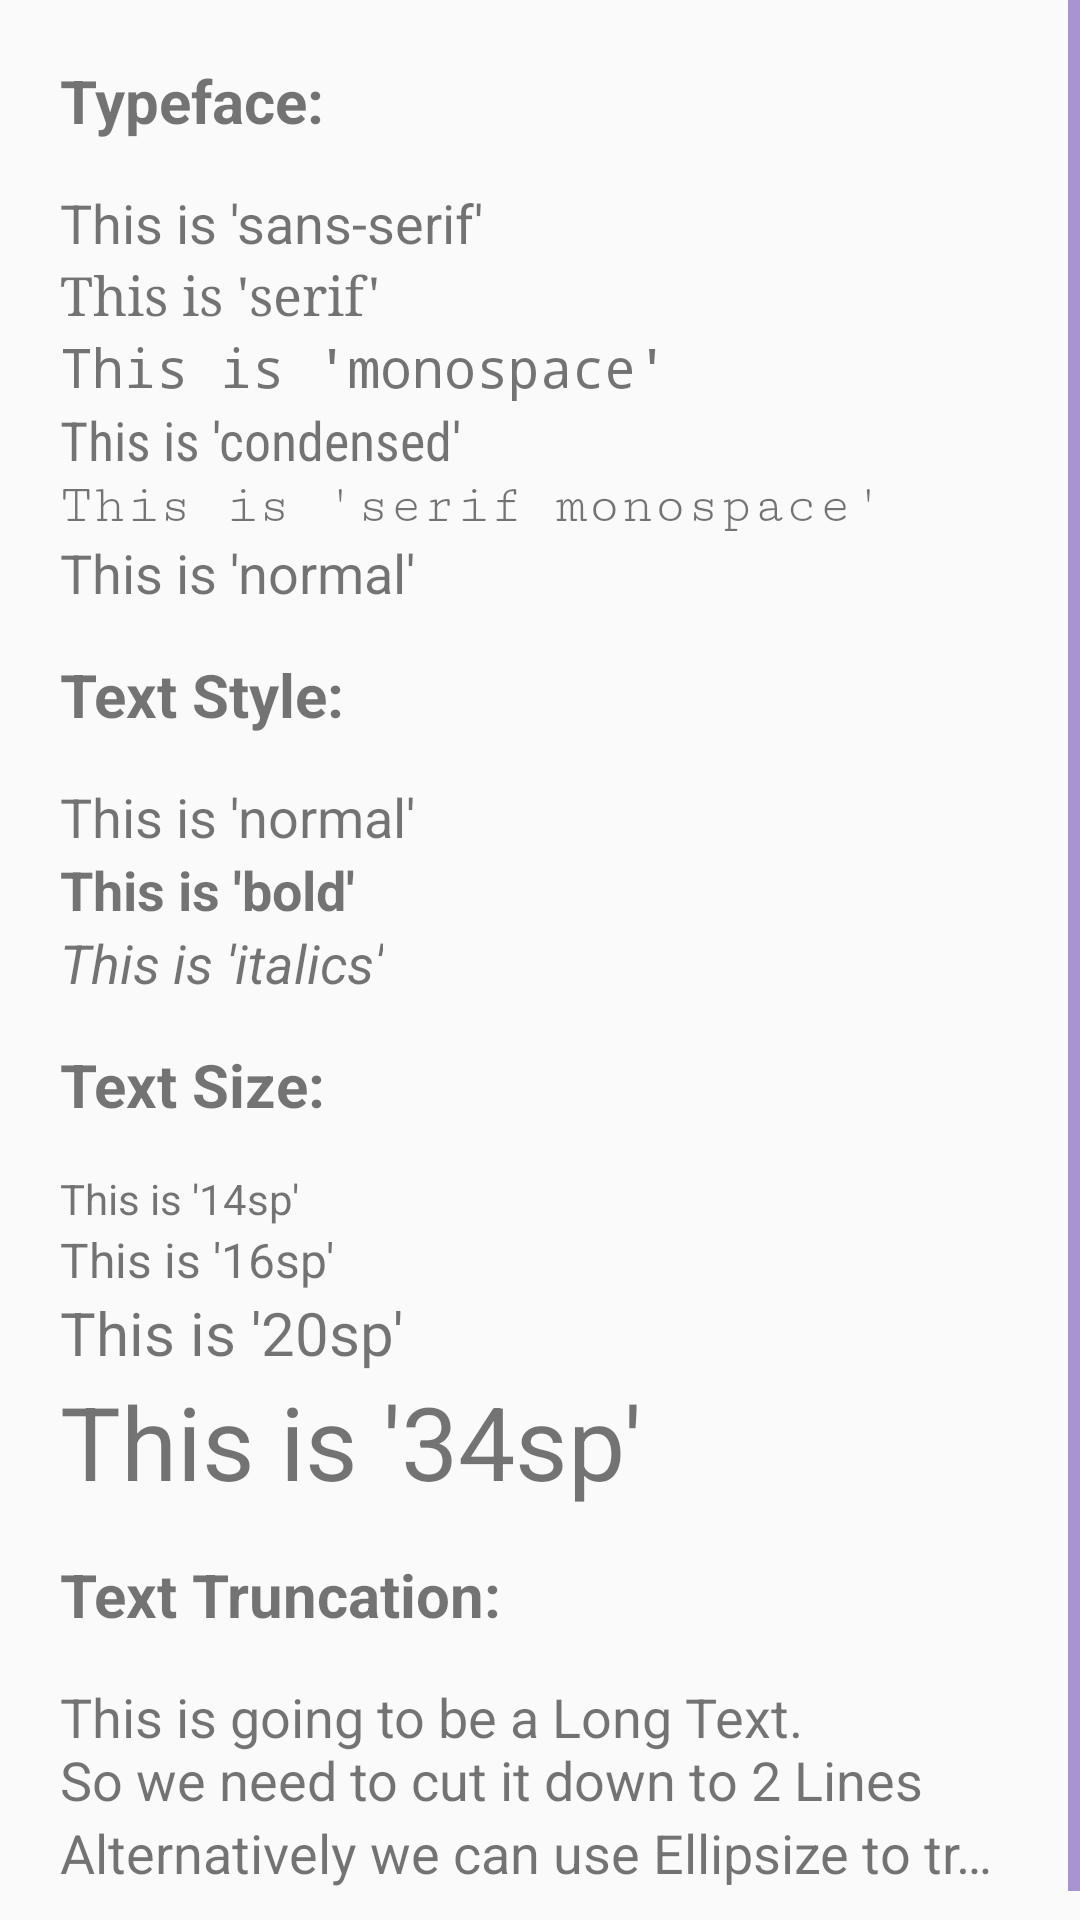

Write the Android layout XML for this screen, with the resource values it uses.
<!-- AndroidManifest.xml: application theme AppTheme -->
<!-- res/layout/fragment_text_view.xml -->
<?xml version="1.0" encoding="utf-8"?>
<ScrollView xmlns:android="http://schemas.android.com/apk/res/android"
    android:layout_width="match_parent"
    android:layout_height="match_parent"
    android:orientation="vertical">

    <LinearLayout
        android:layout_width="match_parent"
        android:layout_height="wrap_content"
        android:padding="@dimen/fragment_default_padding"
        android:orientation="vertical">

        <LinearLayout
            android:id="@+id/linear_layout_typeface"
            android:layout_width="match_parent"
            android:layout_height="wrap_content"
            android:orientation="vertical">

            <TextView
                android:layout_width="wrap_content"
                android:layout_height="wrap_content"
                android:layout_marginBottom="15dp"
                android:text="Typeface:"
                android:textSize="20sp"
                android:textStyle="bold" />

            <TextView
                android:layout_width="wrap_content"
                android:layout_height="wrap_content"
                android:fontFamily="sans-serif"
                android:text="This is 'sans-serif'"
                android:textSize="18sp" />

            <TextView
                android:layout_width="wrap_content"
                android:layout_height="wrap_content"
                android:fontFamily="serif"
                android:text="This is 'serif'"
                android:textSize="18sp" />

            <TextView
                android:layout_width="wrap_content"
                android:layout_height="wrap_content"
                android:fontFamily="monospace"
                android:text="This is 'monospace'"
                android:textSize="18sp" />

            <TextView
                android:layout_width="wrap_content"
                android:layout_height="wrap_content"
                android:fontFamily="sans-serif-condensed"
                android:text="This is 'condensed'"
                android:textSize="18sp" />

            <TextView
                android:layout_width="wrap_content"
                android:layout_height="wrap_content"
                android:fontFamily="serif-monospace"
                android:text="This is 'serif monospace'"
                android:textSize="18sp" />

            <TextView
                android:layout_width="wrap_content"
                android:layout_height="wrap_content"
                android:fontFamily="sans-serif"
                android:text="This is 'normal'"
                android:textSize="18sp" />
        </LinearLayout>

        <LinearLayout
            android:id="@+id/linear_layout_text_style"
            android:layout_width="match_parent"
            android:layout_height="wrap_content"
            android:layout_marginTop="15dp"
            android:orientation="vertical">

            <TextView
                android:layout_width="wrap_content"
                android:layout_height="wrap_content"
                android:layout_marginBottom="15dp"
                android:text="Text Style:"
                android:textSize="20sp"
                android:textStyle="bold" />

            <TextView
                android:layout_width="wrap_content"
                android:layout_height="wrap_content"
                android:text="This is 'normal'"
                android:textSize="18sp"
                android:textStyle="normal" />

            <TextView
                android:layout_width="wrap_content"
                android:layout_height="wrap_content"
                android:text="This is 'bold'"
                android:textSize="18sp"
                android:textStyle="bold" />

            <TextView
                android:layout_width="wrap_content"
                android:layout_height="wrap_content"
                android:text="This is 'italics'"
                android:textSize="18sp"
                android:textStyle="italic" />
        </LinearLayout>

        <LinearLayout
            android:id="@+id/linear_layout_text_size"
            android:layout_width="match_parent"
            android:layout_height="wrap_content"
            android:layout_marginTop="15dp"
            android:orientation="vertical">

            <TextView
                android:layout_width="wrap_content"
                android:layout_height="wrap_content"
                android:layout_marginBottom="15dp"
                android:text="Text Size:"
                android:textSize="20sp"
                android:textStyle="bold" />

            <TextView
                android:layout_width="wrap_content"
                android:layout_height="wrap_content"
                android:text="This is '14sp'"
                android:textSize="14sp" />

            <TextView
                android:layout_width="wrap_content"
                android:layout_height="wrap_content"
                android:text="This is '16sp'"
                android:textSize="16sp" />

            <TextView
                android:layout_width="wrap_content"
                android:layout_height="wrap_content"
                android:text="This is '20sp'"
                android:textSize="20sp" />

            <TextView
                android:layout_width="wrap_content"
                android:layout_height="wrap_content"
                android:text="This is '34sp'"
                android:textSize="34sp" />
        </LinearLayout>

        <LinearLayout
            android:id="@+id/linear_layout_text_truncation"
            android:layout_width="match_parent"
            android:layout_height="wrap_content"
            android:layout_marginTop="15dp"
            android:orientation="vertical">

            <TextView
                android:layout_width="wrap_content"
                android:layout_height="wrap_content"
                android:layout_marginBottom="15dp"
                android:text="Text Truncation:"
                android:textSize="20sp"
                android:textStyle="bold" />

            <TextView
                android:layout_width="wrap_content"
                android:layout_height="wrap_content"
                android:text="This is going to be a Long Text.
                    So we need to cut it down to 2 Lines Maximum Otherwise it might break the Layout Flow."
                android:minLines="1"
                android:maxLines="2"
                android:textSize="18sp" />
            <TextView
                android:layout_width="wrap_content"
                android:layout_height="wrap_content"
                android:text="Alternatively we can use Ellipsize to truncate."
                android:ellipsize="end"
                android:maxLines="1"
                android:textSize="18sp" />
        </LinearLayout>
    </LinearLayout>
</ScrollView>
<!-- resources referenced by this layout -->
<resources>
  <dimen name="fragment_default_padding">20dp</dimen>
  <style name="AppTheme" parent="Theme.AppCompat.Light.DarkActionBar">
          
          <item name="colorPrimary">@color/deep_purple_600</item>
          <item name="colorPrimaryDark">@color/deep_purple_800</item>
          <item name="colorAccent">@color/colorAccent</item>
          <item name="android:activatedBackgroundIndicator">@drawable/nav_drawer_list_item_selector</item>
          <item name="colorControlNormal">@color/colorPrimary</item>
          <item name="colorControlActivated">@color/colorAccent</item>
          <item name="colorControlHighlight">@color/colorAccent</item>
      </style>
  <color name="deep_purple_600">#5E35B1</color>
  <color name="deep_purple_800">#4527A0</color>
  <color name="colorAccent">#FF4081</color>
  <!-- drawable nav_drawer_list_item_selector (drawable) -->
  <?xml version="1.0" encoding="utf-8"?>
  <selector xmlns:android="http://schemas.android.com/apk/res/android">
      <item android:drawable="@color/grey_200" android:state_checked="true" />
      <item android:drawable="@color/grey_200" android:state_activated="true" />
      <item android:drawable="@color/grey_200" android:state_pressed="true" />
      <item android:drawable="@android:color/transparent" />
  </selector>
  <color name="colorPrimary">#5E35B1</color>
  <color name="grey_200">#EEEEEE</color>
</resources>
